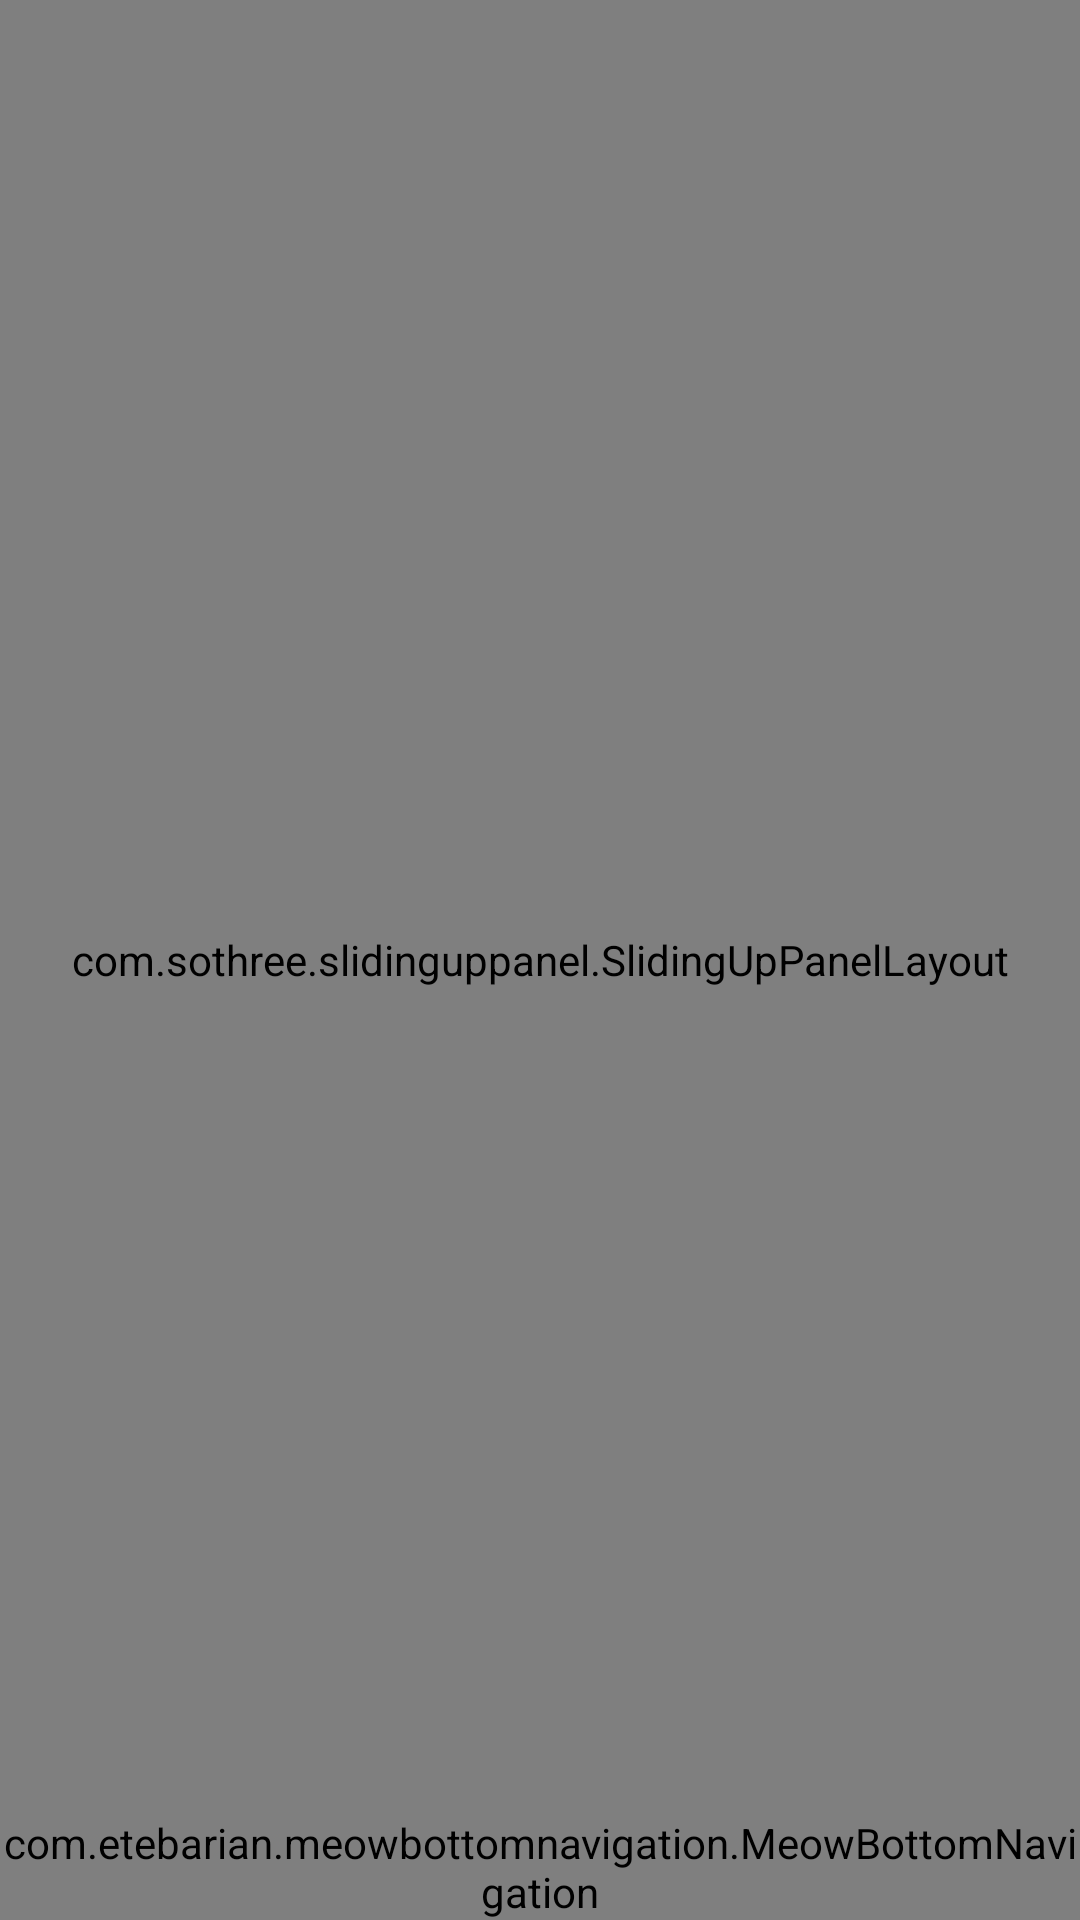

This screen was rendered from an Android layout file. Write that file and the resources it references.
<!-- AndroidManifest.xml: application theme Theme.Demo_demo_android -->
<!-- res/layout/activity_main.xml -->
<?xml version="1.0" encoding="utf-8"?>
<androidx.drawerlayout.widget.DrawerLayout xmlns:android="http://schemas.android.com/apk/res/android"
    xmlns:app="http://schemas.android.com/apk/res-auto"
    xmlns:sothree="http://schemas.android.com/tools"
    android:id="@+id/dl"
    android:layout_width="match_parent"
    android:layout_height="match_parent">
    <com.sothree.slidinguppanel.SlidingUpPanelLayout
        android:id="@+id/sliding_layout"
        android:layout_width="match_parent"
        android:layout_height="match_parent"
        android:gravity="bottom"
        app:umanoPanelHeight="145dp">

        <RelativeLayout
            android:layout_width="match_parent"
            android:layout_height="match_parent">

            <ScrollView
                android:id="@+id/scrollView"
                android:layout_width="fill_parent"
                android:layout_height="fill_parent"
                android:orientation="vertical">
                <FrameLayout
                    android:id="@+id/windowFrame"
                    android:layout_width="match_parent"
                    android:layout_height="match_parent"></FrameLayout>
            </ScrollView>
        </RelativeLayout>
        <RelativeLayout
            android:layout_width="match_parent"
            android:layout_height="match_parent">
            <FrameLayout
                android:layout_width="match_parent"
                android:layout_height="match_parent"
                android:id="@+id/songActivity"/>
            <FrameLayout
                android:id="@+id/bottomPanelFrame"
                android:layout_width="match_parent"
                android:layout_height="match_parent"/>
        </RelativeLayout>
    </com.sothree.slidinguppanel.SlidingUpPanelLayout>
    <RelativeLayout
        android:layout_width="wrap_content"
        android:layout_height="wrap_content">
        <com.etebarian.meowbottomnavigation.MeowBottomNavigation
            android:id="@+id/bottom_navigation_view"
            android:layout_width="match_parent"
            android:layout_height="wrap_content"
            android:layout_alignParentBottom="true"
            android:foregroundGravity="bottom"
            app:mbn_backgroundBottomColor="@android:color/black"
            app:mbn_defaultIconColor="#FFF"
            app:mbn_selectedIconColor="#FF570A"
            app:menu="@menu/menu_bottom_navigation" />
    </RelativeLayout>
    <com.google.android.material.navigation.NavigationView
        android:id="@+id/nav_view"
        android:layout_width="wrap_content"
        android:layout_height="match_parent"
        android:layout_gravity="start"
        app:headerLayout="@layout/nav_header_main"
        app:menu="@menu/navigation_menu" />
</androidx.drawerlayout.widget.DrawerLayout>
<!-- res/layout/nav_header_main.xml (included above) -->
<?xml version="1.0" encoding="utf-8"?>
<LinearLayout xmlns:android="http://schemas.android.com/apk/res/android"
    android:layout_width="match_parent"
    android:layout_height="match_parent"
    android:orientation="horizontal">

    <de.hdodenhof.circleimageview.CircleImageView
        android:layout_width="100dp"
        android:layout_height="100dp"
        android:layout_weight="2"
        android:layout_margin="15dp" />

    <RelativeLayout
        android:layout_width="wrap_content"
        android:layout_height="wrap_content"
        android:layout_weight="2"
        android:layout_margin="35dp">

        <TextView
            android:layout_width="wrap_content"
            android:layout_height="wrap_content"
            android:layout_alignParentLeft="true"
            android:id="@+id/myprofile_tag"
            android:text="My Profile" />

        <TextView
            android:layout_width="wrap_content"
            android:layout_height="wrap_content"
            android:layout_below="@id/myprofile_tag"
            android:layout_marginTop="15dp"
            android:text="Rajesh Alane " />

    </RelativeLayout>
</LinearLayout>
<!-- resources referenced by this layout -->
<resources>
  <style name="Theme.Demo_demo_android" parent="Theme.MaterialComponents.DayNight.NoActionBar">
          
          <item name="colorPrimary">@color/purple_500</item>
          <item name="colorPrimaryVariant">@color/purple_700</item>
          <item name="colorOnPrimary">@color/white</item>
          
          <item name="colorSecondary">@color/teal_200</item>
          <item name="colorSecondaryVariant">@color/teal_700</item>
          <item name="colorOnSecondary">@color/black</item>
          
          <item name="android:statusBarColor" tools:targetApi="l">?attr/colorPrimaryVariant</item>
          
      </style>
  <color name="purple_500">#FF6200EE</color>
  <color name="purple_700">#FF3700B3</color>
  <color name="white">#FFFFFFFF</color>
  <color name="teal_200">#FF03DAC5</color>
  <color name="teal_700">#FF018786</color>
  <color name="black">#FF000000</color>
</resources>
